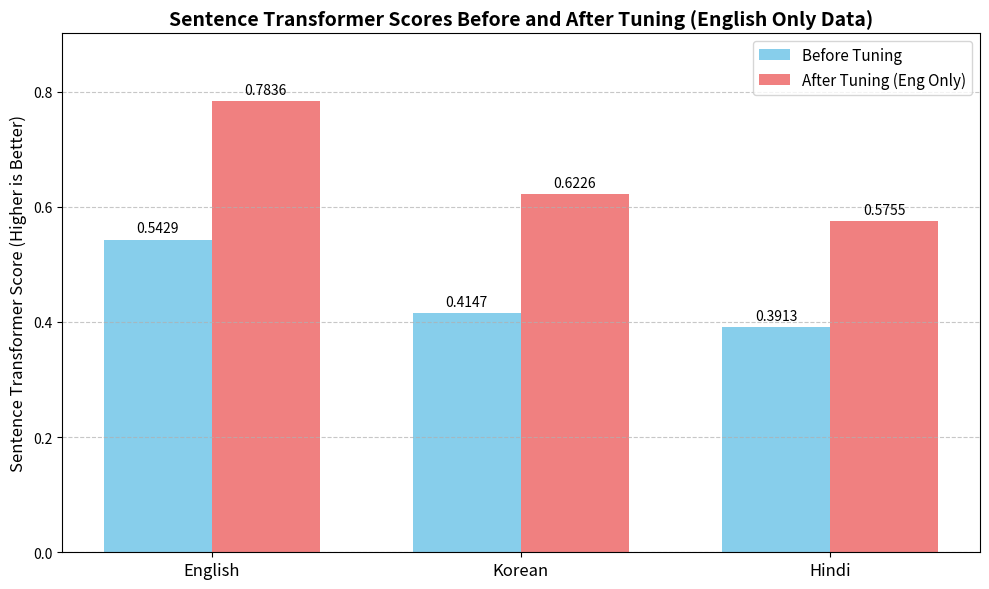

Source code (Python):
import matplotlib.pyplot as plt
import numpy as np
import logging # 로깅 사용 예시

# Configure logging (optional)
logging.basicConfig(level=logging.INFO, format='%(asctime)s - %(levelname)s - %(message)s')
logger = logging.getLogger(__name__)

# --- Data from the image ---
languages = ['English', 'Korean', 'Hindi']
scores_before = [0.5429, 0.4147, 0.3913]
scores_after_eng_tuning = [0.7836, 0.6226, 0.5755]

# --- Plotting Setup ---
x = np.arange(len(languages))
width = 0.35
fig, ax = plt.subplots(figsize=(10, 6))
rects1 = ax.bar(x - width/2, scores_before, width, label='Before Tuning', color='skyblue')
rects2 = ax.bar(x + width/2, scores_after_eng_tuning, width, label='After Tuning (Eng Only)', color='lightcoral')

# --- Add labels, title, and custom x-axis tick labels ---
ax.set_ylabel('Sentence Transformer Score (Higher is Better)', fontsize=12)
ax.set_title('Sentence Transformer Scores Before and After Tuning (English Only Data)', fontsize=14, fontweight='bold')
ax.set_xticks(x)
ax.set_xticklabels(languages, fontsize=12)
ax.legend(fontsize=11)
ax.set_ylim(0, max(scores_after_eng_tuning) * 1.15)
ax.yaxis.grid(True, linestyle='--', alpha=0.7)

# --- Function to add value labels on top of bars ---
def autolabel(rects):
    for rect in rects:
        height = rect.get_height()
        ax.annotate(f'{height:.4f}',
                    xy=(rect.get_x() + rect.get_width() / 2, height),
                    xytext=(0, 3),
                    textcoords="offset points",
                    ha='center', va='bottom', fontsize=10)

autolabel(rects1)
autolabel(rects2)

fig.tight_layout()

# --- Save the plot to a file --- ###### 이 부분 추가 ######
output_filename = "tuning_score_comparison.png" # 원하는 파일명 (예: .png, .jpg, .pdf)
plt.savefig(output_filename, dpi=300, bbox_inches='tight') # 파일 저장
logger.info(f"Plot saved to: {output_filename}") # 저장 완료 로그
############################################################

# --- Display the plot ---
plt.show()
